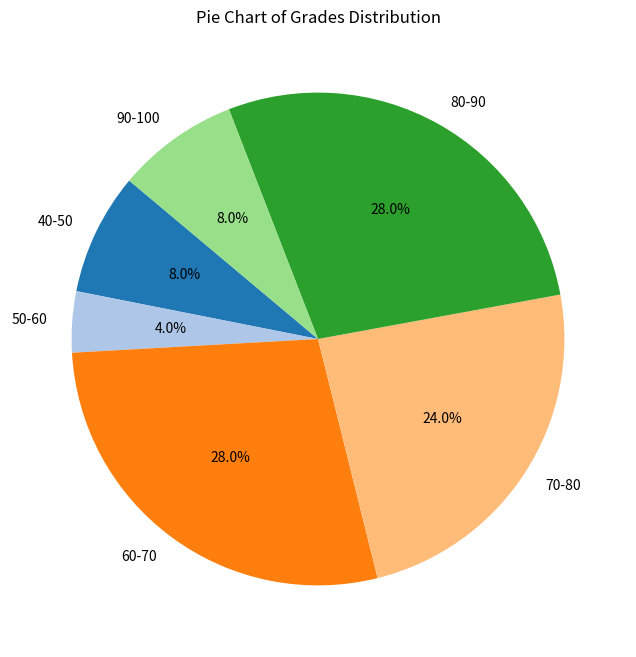

The matplotlib source for this figure:

import numpy as np
import matplotlib.pyplot as plt

grades = np.array([62, 87, 81, 69, 87, 62, 45, 95, 76, 76, 62, 71, 65, 67, 72, 80, 40, 77, 87, 58,
                   84, 73, 93, 64, 89])

bins = [40, 50, 60, 70, 80, 90, 100]

hist, bins = np.histogram(grades, bins=bins)

labels = ['40-50', '50-60', '60-70', '70-80', '80-90', '90-100']

plt.figure(figsize=(8, 8))  
plt.pie(hist, labels=labels, autopct='%1.1f%%', startangle=140, colors=plt.cm.tab20.colors)

plt.title('Pie Chart of Grades Distribution')
plt.show()




